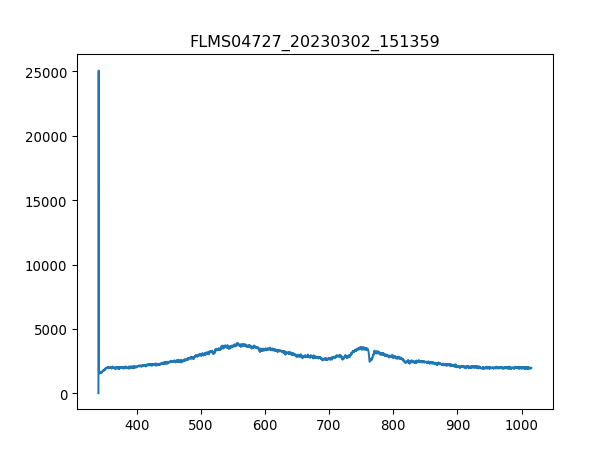

Source data for this figure (header and first rows):
3.403020900000000211e+02, 1.638374999999999915e+01
3.406731879873454432e+02, 2.506245642857142957e+04
3.410442561190431547e+02, 1.591564285714285688e+03
3.414152943795855890e+02, 1.607948035714285652e+03
3.417863027534650087e+02, 1.600926428571428460e+03
3.421572812251738469e+02, 1.563477857142857147e+03
3.425282297792044233e+02, 1.572839999999999918e+03
3.428991484000489436e+02, 1.582202142857142917e+03
3.432700370722000116e+02, 1.556456249999999955e+03
3.436408957801497763e+02, 1.605607500000000073e+03
3.440117245083906141e+02, 1.647737142857142771e+03
3.443825232414149013e+02, 1.596245357142857074e+03
3.447532919637149575e+02, 1.591564285714285688e+03
3.451240306597831591e+02, 1.610288571428571458e+03
3.454947393141118823e+02, 1.640715535714285807e+03
3.458654179111932763e+02, 1.666461428571428542e+03
3.462360664355199447e+02, 1.640715535714285807e+03
3.466066848715840365e+02, 1.638375000000000000e+03
3.469772732038780418e+02, 1.703910000000000082e+03
3.473478314168941665e+02, 1.727315357142857238e+03
3.477183594951248438e+02, 1.769444999999999936e+03
3.480888574230623931e+02, 1.816255714285714248e+03
3.484593251851991340e+02, 1.834980000000000018e+03
3.488297627660274429e+02, 1.788169285714285706e+03
3.492001701500396962e+02, 1.813915178571428669e+03
3.495705473217281565e+02, 1.825617857142857247e+03
3.499408942655852570e+02, 1.802212500000000091e+03
3.503112109661031468e+02, 1.811574642857142862e+03
3.506814974077744296e+02, 1.872428571428571331e+03
3.510517535750913680e+02, 1.813915178571428669e+03
3.514219794525462248e+02, 1.895833928571428487e+03
3.517921750246313763e+02, 1.884131249999999909e+03
3.521623402758392558e+02, 1.926260892857142835e+03
3.525324751906620122e+02, 2.012860714285714266e+03
3.529025797535921924e+02, 1.968390535714285761e+03
3.532726539491219455e+02, 1.944985178571428605e+03
3.536426977617438752e+02, 1.984774285714285725e+03
3.540127111759500735e+02, 2.001158035714285688e+03
3.543826941762330307e+02, 2.017541785714285652e+03
3.547526467470850093e+02, 1.989455357142857110e+03
3.551225688729983858e+02, 2.001158035714285688e+03
3.554924605384655933e+02, 1.928601428571428642e+03
3.558623217279787809e+02, 1.944985178571428605e+03
3.562321524260304386e+02, 2.010520178571428460e+03
3.566019526171129428e+02, 2.033925535714285616e+03
3.569717222857184993e+02, 2.029244464285714230e+03
3.573414614163394276e+02, 2.022222857142857038e+03
3.577111699934682747e+02, 1.963709464285714375e+03
3.580808480015972464e+02, 1.968390535714285761e+03
3.584504954252187190e+02, 1.998817500000000109e+03
3.588201122488250689e+02, 2.029244464285714230e+03
3.591896984569085021e+02, 1.961368928571428569e+03
3.595592540339615653e+02, 1.935623035714285606e+03
3.599287789644763507e+02, 1.980093214285714339e+03
3.602982732329454620e+02, 1.935623035714285606e+03
3.606677368238611052e+02, 1.902855535714285679e+03
3.610371697217156566e+02, 1.944985178571428605e+03
3.614065719110013788e+02, 1.888812321428571522e+03
3.617759433762107619e+02, 1.973071607142857147e+03
3.621452841018360118e+02, 1.949666249999999991e+03
3.625145940723696185e+02, 2.045628214285714193e+03
... 1,987 more rows
